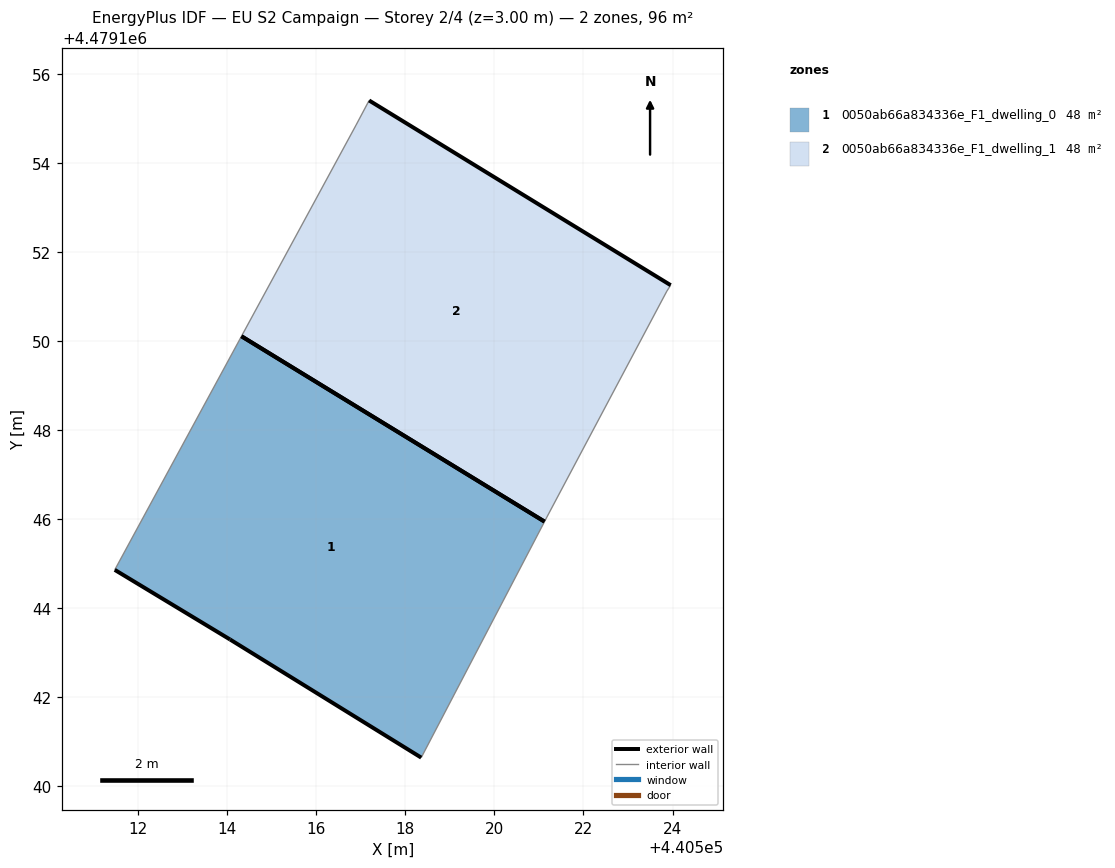
=== STOREY PLAN SPEC (per zone: floor XY polygon, exterior-wall plan segments, windows/doors) ===
zone 1: 0050ab66a834336e_F1_dwelling_0  (47.8 m²)
  floor: (440518.35, 4479140.64) (440521.12, 4479145.95) (440514.32, 4479150.11) (440511.47, 4479144.86) (440514.06, 4479143.30)
  exterior wall: (440514.06, 4479143.30) – (440511.47, 4479144.86)  [3.0 m]
  exterior wall: (440518.35, 4479140.64) – (440514.06, 4479143.30)  [5.0 m]
  exterior wall: (440514.32, 4479150.11) – (440521.12, 4479145.95)  [8.0 m]
  interior walls: 2
zone 2: 0050ab66a834336e_F1_dwelling_1  (47.8 m²)
  floor: (440521.18, 4479146.05) (440523.87, 4479151.12) (440523.96, 4479151.26) (440517.18, 4479155.41) (440516.89, 4479154.85) (440514.32, 4479150.11) (440521.12, 4479145.95)
  exterior wall: (440517.18, 4479155.41) – (440523.96, 4479151.26)  [7.9 m]
  exterior wall: (440521.12, 4479145.95) – (440514.32, 4479150.11)  [8.0 m]
  interior walls: 5

=== DERIVED (storey summary) ===
Building: EU S2 Campaign
Storey: 2 of 4  (floor level z = 3.00 m)
Storey gross floor area: 95.6 m²
Zones on this storey: 2
  - 0050ab66a834336e_F1_dwelling_0: floor 47.8 m²; exterior wall 16.1 m (48.2 m²); WWR 0.0%
  - 0050ab66a834336e_F1_dwelling_1: floor 47.8 m²; exterior wall 15.9 m (47.8 m²); WWR 0.0%
Zone adjacency: (none detected)